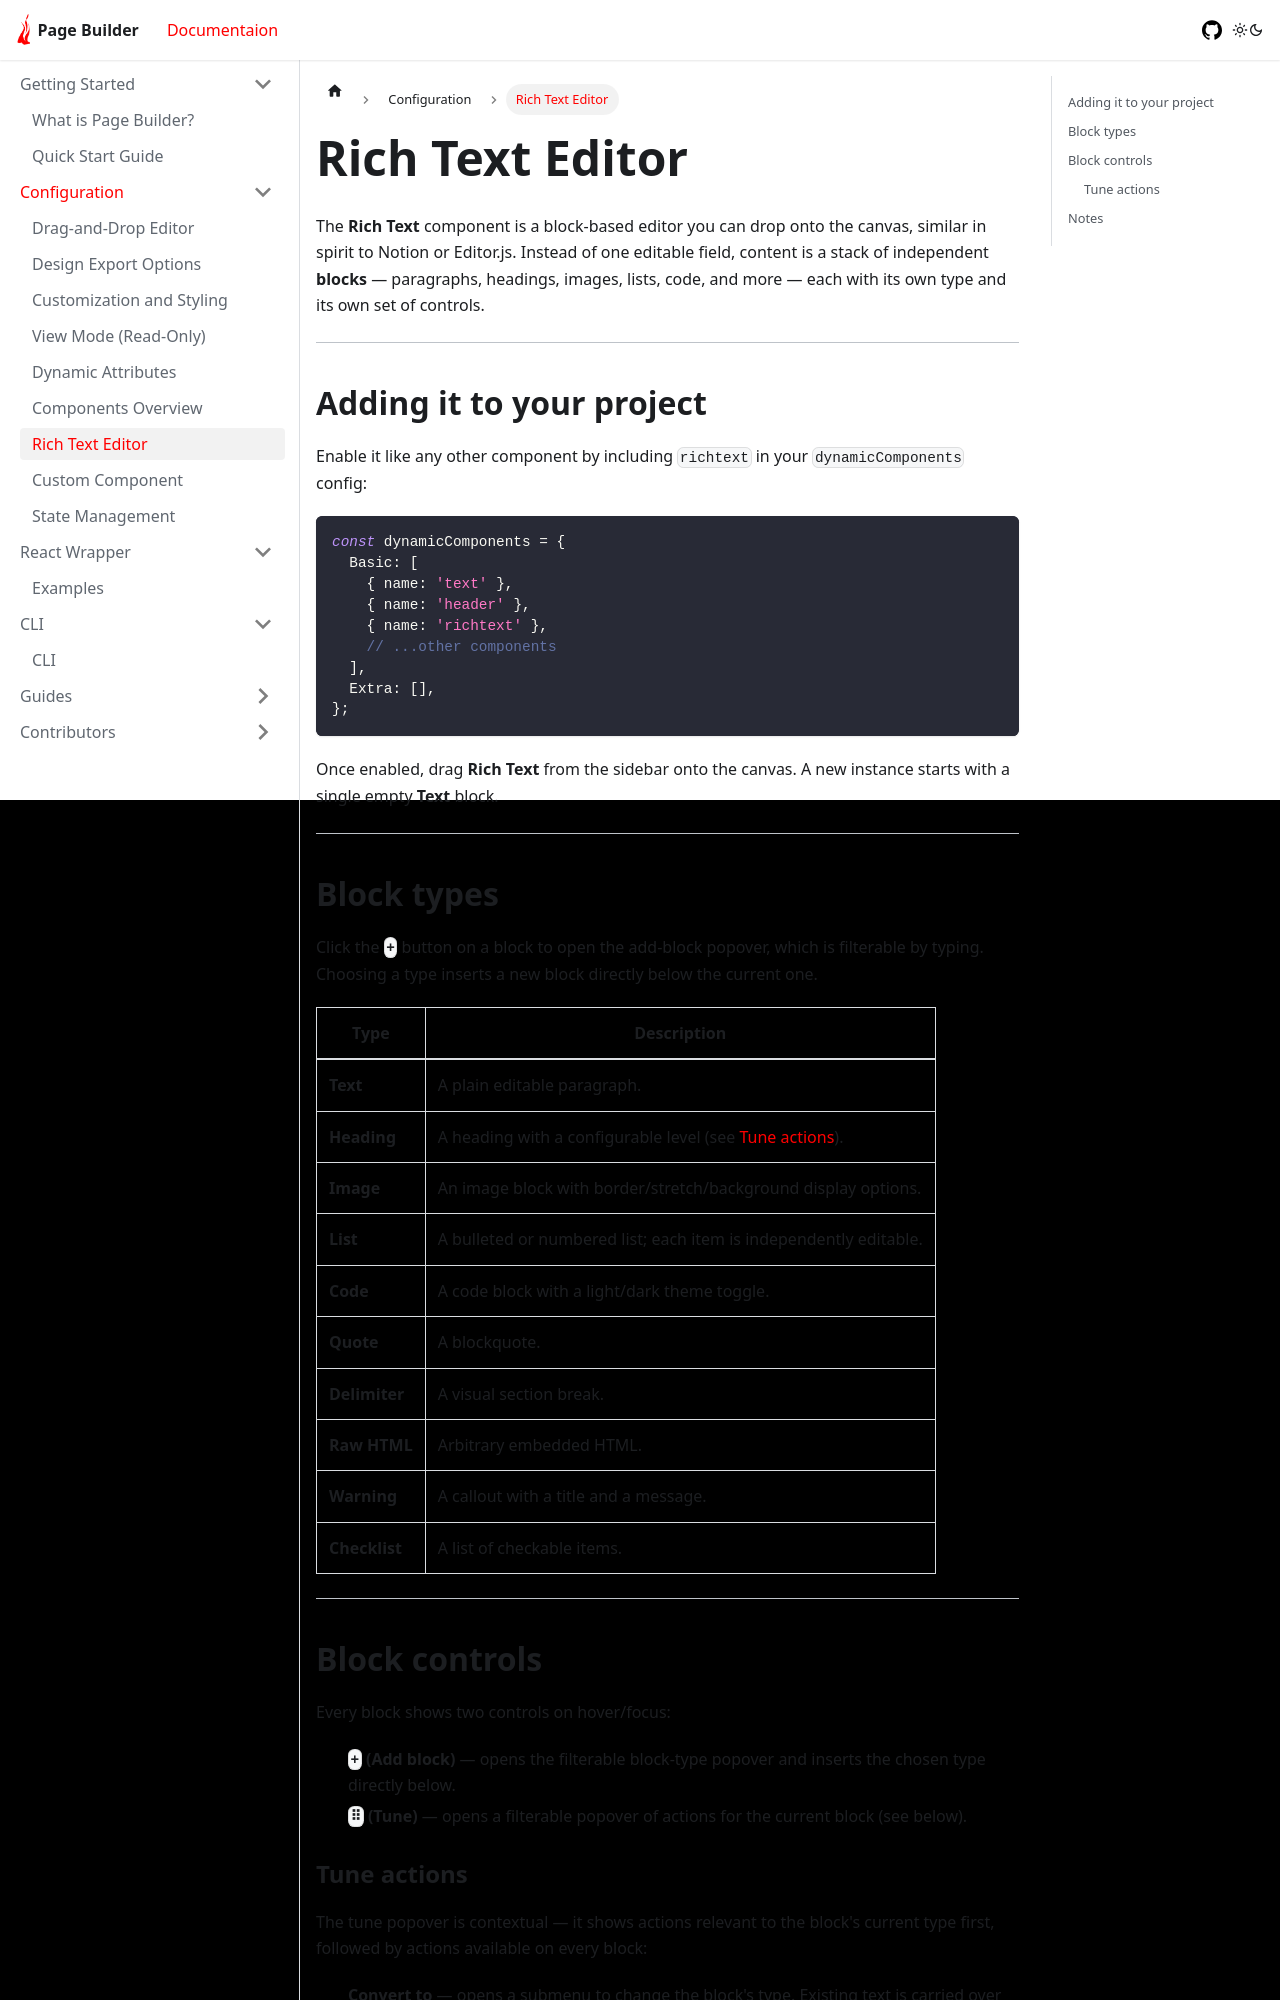

repository: mindfiredigital/page-builder · page: docs/configuration/features/rich-text-editor/index.html · generator: docusaurus

---
title: Rich Text Editor
sidebar_label: Rich Text Editor
---

# Rich Text Editor

The **Rich Text** component is a block-based editor you can drop onto the canvas, similar in spirit to Notion or Editor.js. Instead of one editable field, content is a stack of independent **blocks** — paragraphs, headings, images, lists, code, and more — each with its own type and its own set of controls.

---

## Adding it to your project

Enable it like any other component by including `richtext` in your `dynamicComponents` config:

```javascript
const dynamicComponents = {
  Basic: [
    { name: 'text' },
    { name: 'header' },
    { name: 'richtext' },
    // ...other components
  ],
  Extra: [],
};
```

Once enabled, drag **Rich Text** from the sidebar onto the canvas. A new instance starts with a single empty **Text** block.

---

## Block types

Click the **`+`** button on a block to open the add-block popover, which is filterable by typing. Choosing a type inserts a new block directly below the current one.

| Type          | Description                                                               |
| ------------- | ------------------------------------------------------------------------- |
| **Text**      | A plain editable paragraph.                                               |
| **Heading**   | A heading with a configurable level (see [Tune actions](#tune-actions-)). |
| **Image**     | An image block with border/stretch/background display options.            |
| **List**      | A bulleted or numbered list; each item is independently editable.         |
| **Code**      | A code block with a light/dark theme toggle.                              |
| **Quote**     | A blockquote.                                                             |
| **Delimiter** | A visual section break.                                                   |
| **Raw HTML**  | Arbitrary embedded HTML.                                                  |
| **Warning**   | A callout with a title and a message.                                     |
| **Checklist** | A list of checkable items.                                                |

---

## Block controls

Every block shows two controls on hover/focus:

- **`+` (Add block)** — opens the filterable block-type popover and inserts the chosen type directly below.
- **`⠿` (Tune)** — opens a filterable popover of actions for the current block (see below).
